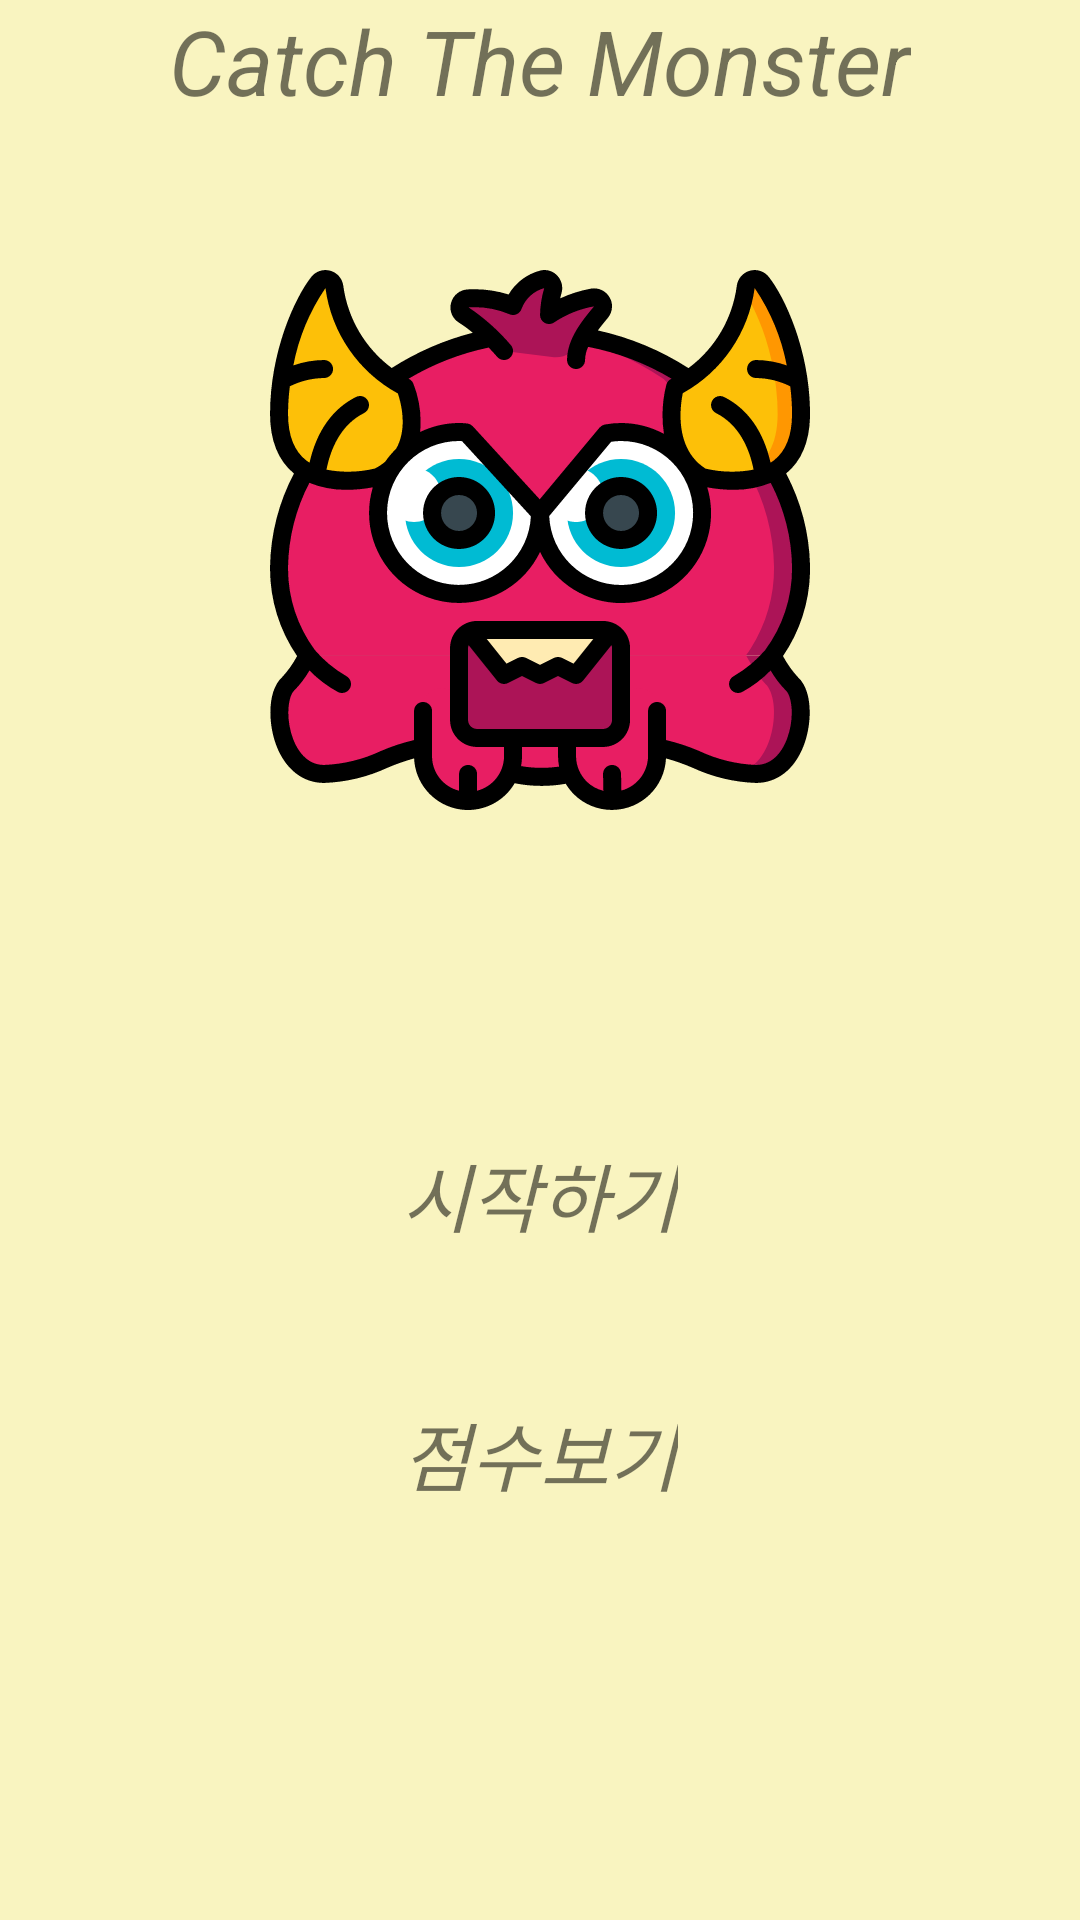

This screen was rendered from an Android layout file. Write that file and the resources it references.
<!-- AndroidManifest.xml: application theme AppTheme -->
<!-- res/layout/activity_start.xml -->
<?xml version="1.0" encoding="utf-8"?>
<androidx.constraintlayout.widget.ConstraintLayout xmlns:android="http://schemas.android.com/apk/res/android"
    xmlns:app="http://schemas.android.com/apk/res-auto"
    xmlns:tools="http://schemas.android.com/tools"
    android:layout_width="match_parent"
    android:layout_height="match_parent"
    android:background="#3BF6DF04"
    tools:context=".StartActivity">

    <TextView
        android:layout_width="wrap_content"
        android:layout_height="wrap_content"
        android:text="@string/start_name"
        android:id="@+id/start_text"
        android:textSize="30sp"
        android:textStyle="italic"
        app:layout_constraintRight_toRightOf="parent"
        app:layout_constraintLeft_toLeftOf="parent"
        app:layout_constraintTop_toTopOf="parent"/>

    <ImageView
        android:layout_width="wrap_content"
        android:layout_height="wrap_content"
        android:id="@+id/start_dragon"
        android:src="@drawable/ic_main_monster"
        app:layout_constraintRight_toRightOf="parent"
        app:layout_constraintLeft_toLeftOf="parent"
        app:layout_constraintTop_toTopOf="parent"
        android:layout_marginTop="90sp"/>

    <TextView
        android:layout_width="wrap_content"
        android:layout_height="wrap_content"
        android:text="@string/start"
        android:id="@+id/btn_start"
        android:textStyle="italic"
        android:textSize="25sp"
        android:layout_marginTop="110sp"
        app:layout_constraintRight_toRightOf="parent"
        app:layout_constraintLeft_toLeftOf="parent"
       app:layout_constraintTop_toBottomOf="@+id/start_dragon"/>

    <TextView
        android:layout_width="wrap_content"
        android:layout_height="wrap_content"
        android:text="@string/ranking"
        android:textSize="25sp"
        android:textStyle="italic"
        android:id="@+id/btn_rank"
        android:layout_marginTop="50sp"
        app:layout_constraintRight_toRightOf="parent"
        app:layout_constraintLeft_toLeftOf="parent"
        app:layout_constraintTop_toBottomOf="@id/btn_start"/>

</androidx.constraintlayout.widget.ConstraintLayout>
<!-- resources referenced by this layout -->
<resources>
  <!-- drawable ic_main_monster: vector/xml drawable (drawable, 17963 chars, omitted) -->
  <string name="ranking">점수보기</string>
  <string name="start">시작하기</string>
  <string name="start_name">Catch The Monster</string>
  <style name="AppTheme" parent="Theme.AppCompat.Light.NoActionBar">
          
          <item name="colorPrimary">@color/colorPrimary</item>
          <item name="colorPrimaryDark">@color/blackColor</item>
      </style>
  <color name="colorPrimary">#008577</color>
  <color name="blackColor">#000000</color>
</resources>
